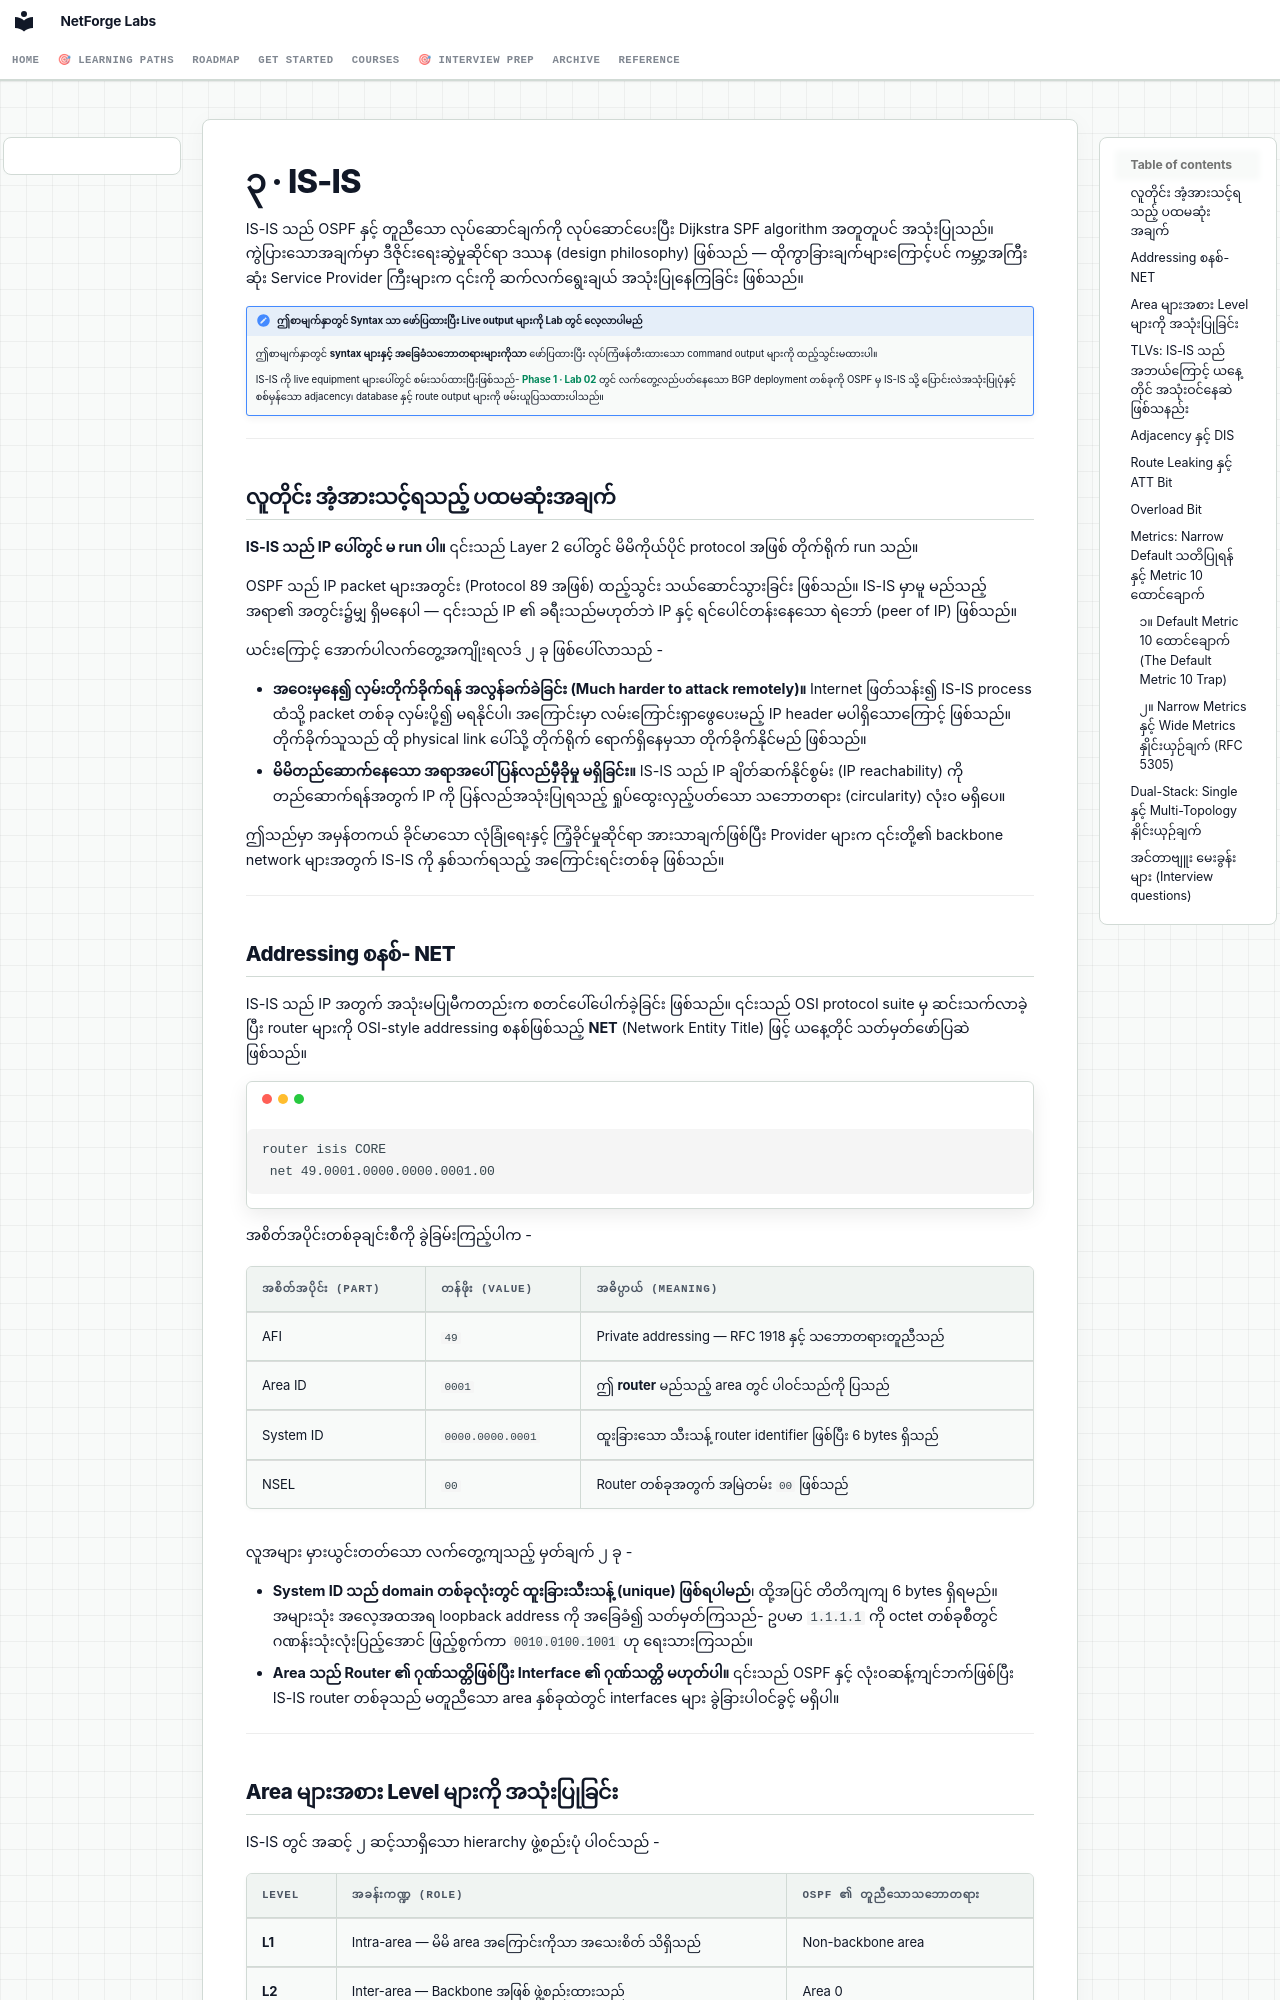

repository: etherhtun/netforge-labs · page: courses/00-igp-fundamentals/03-isis.my/index.html · generator: mkdocs

# ၃ · IS-IS

IS-IS သည် OSPF နှင့် တူညီသော လုပ်ဆောင်ချက်ကို လုပ်ဆောင်ပေးပြီး Dijkstra SPF algorithm အတူတူပင် အသုံးပြုသည်။ ကွဲပြားသောအချက်မှာ ဒီဇိုင်းရေးဆွဲမှုဆိုင်ရာ ဒဿန (design philosophy) ဖြစ်သည် — ထိုကွာခြားချက်များကြောင့်ပင် ကမ္ဘာ့အကြီးဆုံး Service Provider ကြီးများက ၎င်းကို ဆက်လက်ရွေးချယ် အသုံးပြုနေကြခြင်း ဖြစ်သည်။

!!! note "ဤစာမျက်နှာတွင် Syntax သာ ဖော်ပြထားပြီး Live output များကို Lab တွင် လေ့လာပါမည်"
    ဤစာမျက်နှာတွင် **syntax များနှင့် အခြေခံသဘောတရားများကိုသာ** ဖော်ပြထားပြီး လုပ်ကြံဖန်တီးထားသော command output များကို ထည့်သွင်းမထားပါ။

    IS-IS ကို live equipment များပေါ်တွင် စမ်းသပ်ထားပြီးဖြစ်သည်- **[Phase 1 · Lab 02](../01-bgp/lab-02-isis-underlay.md)** တွင် လက်တွေ့လည်ပတ်နေသော BGP deployment တစ်ခုကို OSPF မှ IS-IS သို့ ပြောင်းလဲအသုံးပြုပုံနှင့် စစ်မှန်သော adjacency၊ database နှင့် route output များကို ဖမ်းယူပြသထားပါသည်။

---

## လူတိုင်း အံ့အားသင့်ရသည့် ပထမဆုံးအချက်

**IS-IS သည် IP ပေါ်တွင် မ run ပါ။** ၎င်းသည် Layer 2 ပေါ်တွင် မိမိကိုယ်ပိုင် protocol အဖြစ် တိုက်ရိုက် run သည်။

OSPF သည် IP packet များအတွင်း (Protocol 89 အဖြစ်) ထည့်သွင်း သယ်ဆောင်သွားခြင်း ဖြစ်သည်။ IS-IS မှာမူ မည်သည့်အရာ၏ အတွင်း၌မျှ ရှိမနေပါ — ၎င်းသည် IP ၏ ခရီးသည်မဟုတ်ဘဲ IP နှင့် ရင်ပေါင်တန်းနေသော ရဲဘော် (peer of IP) ဖြစ်သည်။

ယင်းကြောင့် အောက်ပါလက်တွေ့အကျိုးရလဒ် ၂ ခု ဖြစ်ပေါ်လာသည် -

- **အဝေးမှနေ၍ လှမ်းတိုက်ခိုက်ရန် အလွန်ခက်ခဲခြင်း (Much harder to attack remotely)။** Internet ဖြတ်သန်း၍ IS-IS process ထံသို့ packet တစ်ခု လှမ်းပို့၍ မရနိုင်ပါ၊ အကြောင်းမှာ လမ်းကြောင်းရှာဖွေပေးမည့် IP header မပါရှိသောကြောင့် ဖြစ်သည်။ တိုက်ခိုက်သူသည် ထို physical link ပေါ်သို့ တိုက်ရိုက် ရောက်ရှိနေမှသာ တိုက်ခိုက်နိုင်မည် ဖြစ်သည်။
- **မိမိတည်ဆောက်နေသော အရာအပေါ် ပြန်လည်မှီခိုမှု မရှိခြင်း။** IS-IS သည် IP ချိတ်ဆက်နိုင်စွမ်း (IP reachability) ကို တည်ဆောက်ရန်အတွက် IP ကို ပြန်လည်အသုံးပြုရသည့် ရှုပ်ထွေးလှည့်ပတ်သော သဘောတရား (circularity) လုံးဝ မရှိပေ။

ဤသည်မှာ အမှန်တကယ် ခိုင်မာသော လုံခြုံရေးနှင့် ကြံ့ခိုင်မှုဆိုင်ရာ အားသာချက်ဖြစ်ပြီး Provider များက ၎င်းတို့၏ backbone network များအတွက် IS-IS ကို နှစ်သက်ရသည့် အကြောင်းရင်းတစ်ခု ဖြစ်သည်။

---

## Addressing စနစ်- NET

IS-IS သည် IP အတွက် အသုံးမပြုမီကတည်းက စတင်ပေါ်ပေါက်ခဲ့ခြင်း ဖြစ်သည်။ ၎င်းသည် OSI protocol suite မှ ဆင်းသက်လာခဲ့ပြီး router များကို OSI-style addressing စနစ်ဖြစ်သည့် **NET** (Network Entity Title) ဖြင့် ယနေ့တိုင် သတ်မှတ်ဖော်ပြဆဲ ဖြစ်သည်။

```
router isis CORE
 net 49.0001.0000.0000.0001.00
```

အစိတ်အပိုင်းတစ်ခုချင်းစီကို ခွဲခြမ်းကြည့်ပါက -

| အစိတ်အပိုင်း (Part) | တန်ဖိုး (Value) | အဓိပ္ပာယ် (Meaning) |
|---|---|---|
| AFI | `49` | Private addressing — RFC 1918 နှင့် သဘောတရားတူညီသည် |
| Area ID | `0001` | ဤ **router** မည်သည့် area တွင် ပါဝင်သည်ကို ပြသည် |
| System ID | `0000.0000.0001` | ထူးခြားသော သီးသန့် router identifier ဖြစ်ပြီး 6 bytes ရှိသည် |
| NSEL | `00` | Router တစ်ခုအတွက် အမြဲတမ်း `00` ဖြစ်သည် |

လူအများ မှားယွင်းတတ်သော လက်တွေ့ကျသည့် မှတ်ချက် ၂ ခု -

- **System ID သည် domain တစ်ခုလုံးတွင် ထူးခြားသီးသန့် (unique) ဖြစ်ရပါမည်**၊ ထို့အပြင် တိတိကျကျ 6 bytes ရှိရမည်။ အများသုံး အလေ့အထအရ loopback address ကို အခြေခံ၍ သတ်မှတ်ကြသည်- ဥပမာ `1.1.1.1` ကို octet တစ်ခုစီတွင် ဂဏန်းသုံးလုံးပြည့်အောင် ဖြည့်စွက်ကာ `0010.0100.1001` ဟု ရေးသားကြသည်။
- **Area သည် Router ၏ ဂုဏ်သတ္တိဖြစ်ပြီး Interface ၏ ဂုဏ်သတ္တိ မဟုတ်ပါ။** ၎င်းသည် OSPF နှင့် လုံးဝဆန့်ကျင်ဘက်ဖြစ်ပြီး IS-IS router တစ်ခုသည် မတူညီသော area နှစ်ခုထဲတွင် interfaces များ ခွဲခြားပါဝင်ခွင့် မရှိပါ။

---
